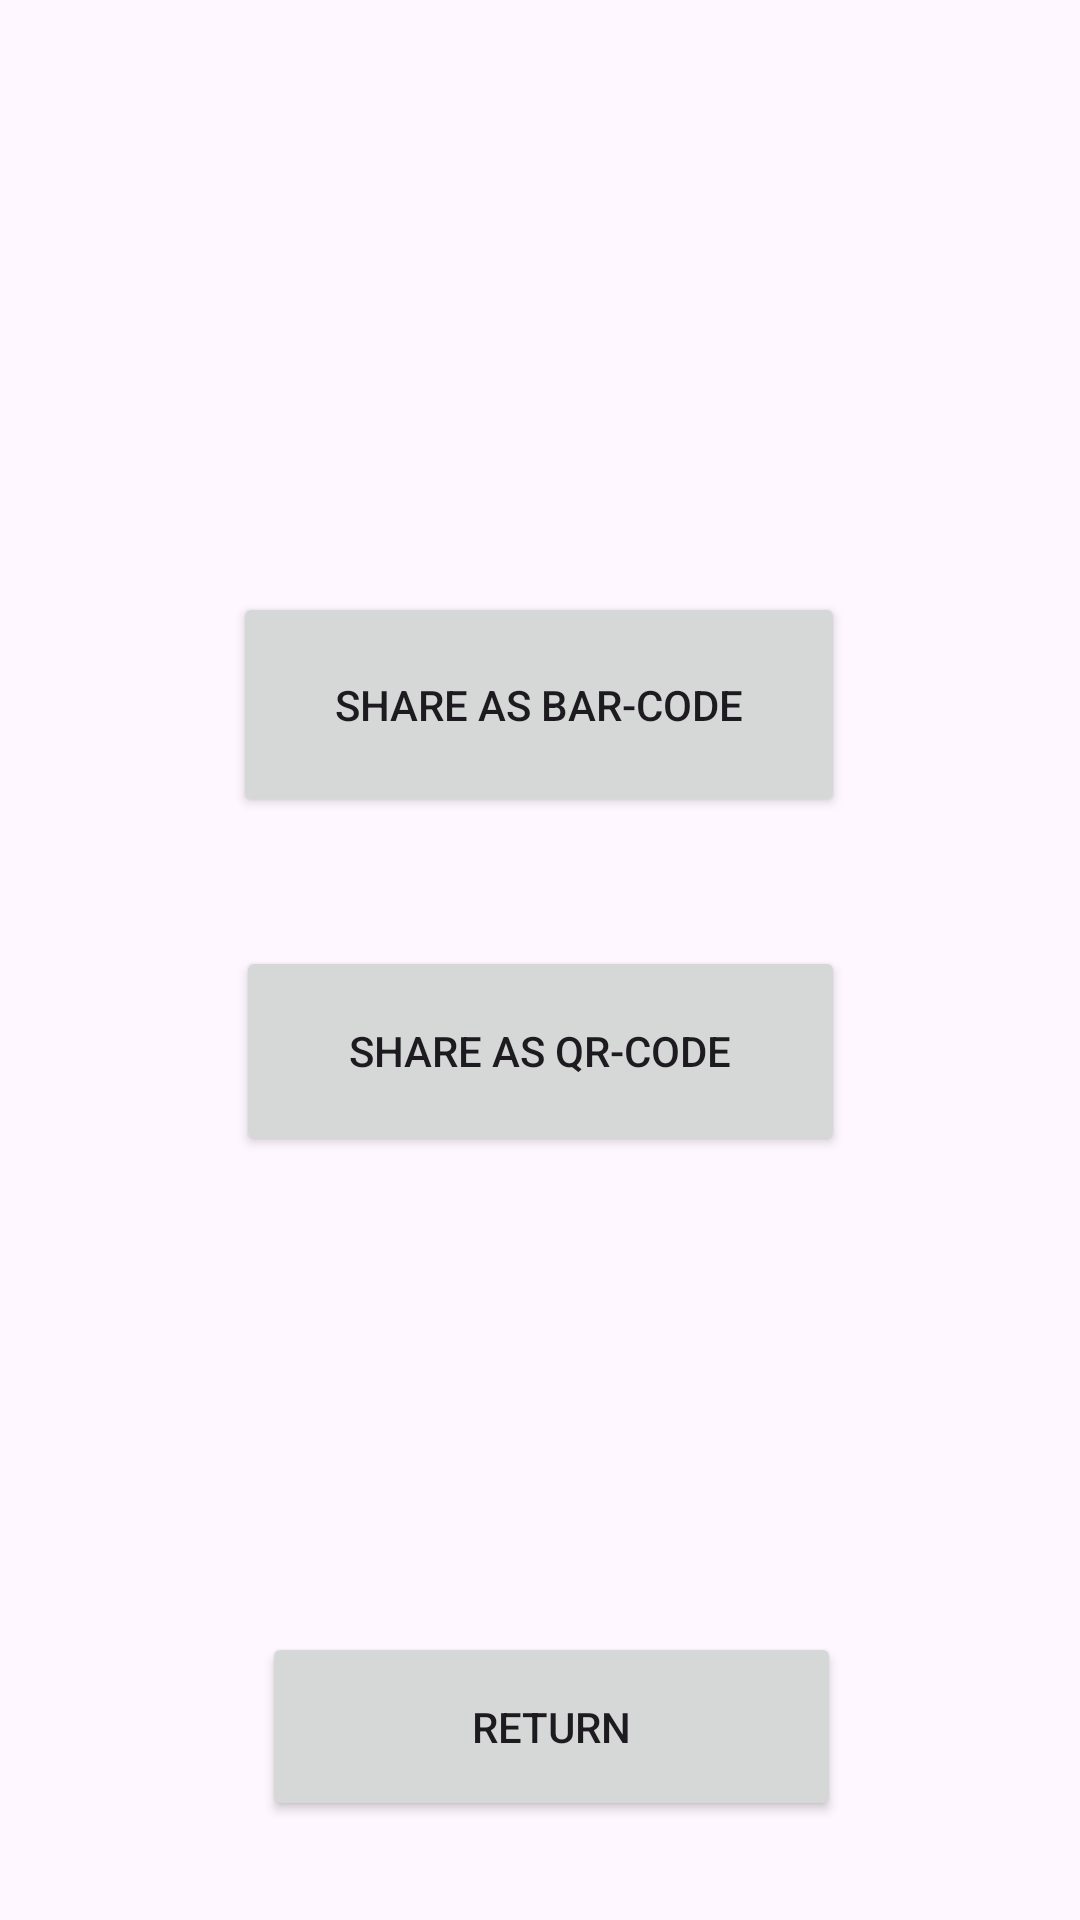

This screen was rendered from an Android layout file. Write that file and the resources it references.
<!-- AndroidManifest.xml: application theme Theme.MyBarCode -->
<!-- res/layout/activity_share_read_code.xml -->
<?xml version="1.0" encoding="utf-8"?>
<androidx.constraintlayout.widget.ConstraintLayout xmlns:android="http://schemas.android.com/apk/res/android"
    xmlns:app="http://schemas.android.com/apk/res-auto"
    xmlns:tools="http://schemas.android.com/tools"
    android:id="@+id/main"
    android:layout_width="match_parent"
    android:layout_height="match_parent"
    tools:context=".ShareReadCodeActivity">

    <Button
        android:id="@+id/shareAsQR"
        android:layout_width="203dp"
        android:layout_height="70dp"
        android:text="@string/share_as_QR"
        app:layout_constraintBottom_toBottomOf="parent"
        app:layout_constraintEnd_toEndOf="parent"
        app:layout_constraintStart_toStartOf="parent"
        app:layout_constraintTop_toTopOf="parent"
        app:layout_constraintVertical_bias="0.553" />

    <Button
        android:id="@+id/shareAsBar"
        android:layout_width="204dp"
        android:layout_height="75dp"
        android:text="@string/share_as_bar"
        app:layout_constraintBottom_toBottomOf="parent"
        app:layout_constraintEnd_toEndOf="parent"
        app:layout_constraintHorizontal_bias="0.497"
        app:layout_constraintStart_toStartOf="parent"
        app:layout_constraintTop_toTopOf="parent"
        app:layout_constraintVertical_bias="0.349" />

    <Button
        android:id="@+id/returnButtonShareAc"
        android:layout_width="193dp"
        android:layout_height="63dp"
        android:text="@string/return_button"
        app:layout_constraintBottom_toBottomOf="parent"
        app:layout_constraintEnd_toEndOf="parent"
        app:layout_constraintHorizontal_bias="0.522"
        app:layout_constraintStart_toStartOf="parent"
        app:layout_constraintTop_toTopOf="parent"
        app:layout_constraintVertical_bias="0.943" />
</androidx.constraintlayout.widget.ConstraintLayout>
<!-- resources referenced by this layout -->
<resources>
  <string name="return_button">Return</string>
  <string name="share_as_QR">Share as QR-code</string>
  <string name="share_as_bar">Share as bar-code</string>
  <style name="Theme.MyBarCode" parent="Base.Theme.MyBarCode" />
  <style name="Base.Theme.MyBarCode" parent="Theme.Material3.DayNight.NoActionBar">
          
          
      </style>
</resources>
